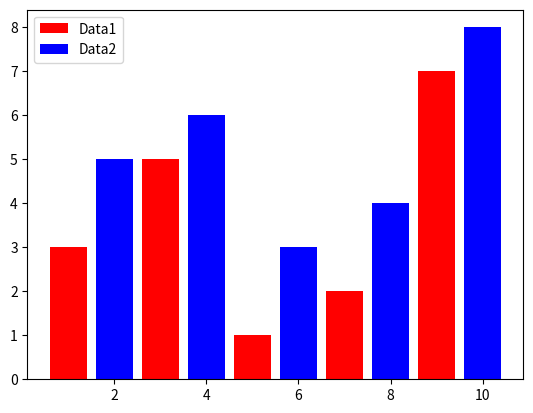

Write the Python code that produced this figure.
import matplotlib.pyplot as plt
x1 = [1, 3, 5, 7, 9]
y1 = [3, 5, 1, 2, 7]

x2 = [2, 4, 6, 8, 10]
y2 = [5, 6, 3, 4, 8]

plt.bar(x1, y1, label='Data1', color='red')
plt.bar(x2, y2, label='Data2', color='blue')
plt.legend()
plt.show()
